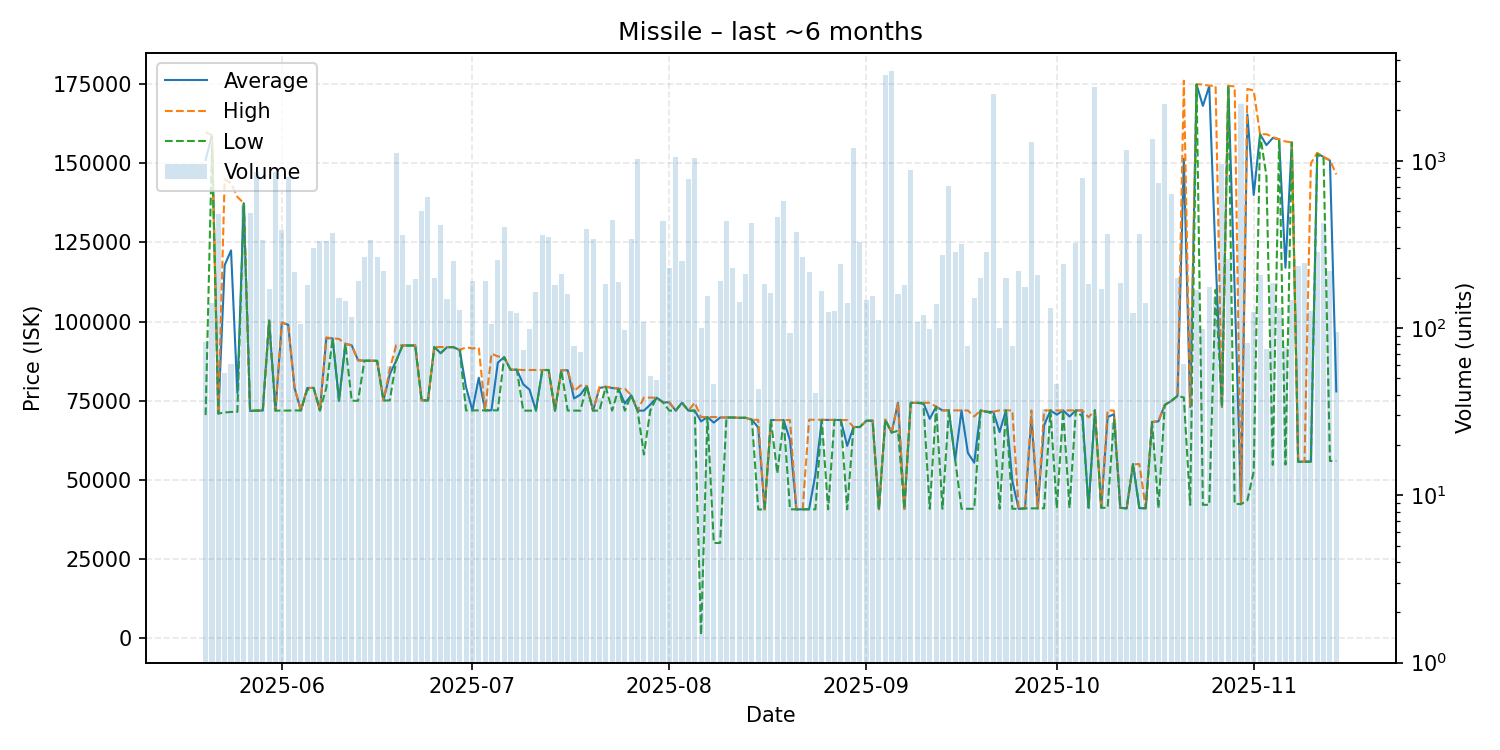

The file beside this chart, header and first rows:
date, average, highest, lowest, order_count, volume
2025-05-20, 151057, 159800, 70450, 11, 82
2025-05-21, 158900, 158900, 155000, 10, 142
2025-05-22, 70930, 70930, 70930, 12, 479
2025-05-23, 117808, 144900, 71270, 9, 54
2025-05-24, 122487, 143800, 71440, 10, 61
2025-05-25, 77444, 139400, 71450, 8, 69
2025-05-26, 137400, 137400, 137400, 12, 545
2025-05-27, 71750, 71760, 71750, 21, 484
2025-05-28, 71860, 71860, 71860, 25, 855
2025-05-29, 71870, 71890, 71860, 23, 336
2025-05-30, 100300, 100400, 100200, 18, 172
2025-05-31, 71860, 71860, 71860, 21, 853
2025-06-01, 99680, 99700, 71860, 24, 388
2025-06-02, 98980, 98990, 71870, 27, 803
2025-06-03, 79010, 79030, 71910, 14, 216
2025-06-04, 71900, 71900, 71900, 10, 105
2025-06-05, 79000, 79020, 78400, 11, 182
2025-06-06, 79040, 79040, 79040, 17, 299
2025-06-07, 71900, 71900, 71900, 19, 332
2025-06-08, 94740, 94980, 79040, 12, 331
2025-06-09, 94690, 94720, 94680, 27, 371
2025-06-10, 74950, 94500, 74950, 14, 151
2025-06-11, 92990, 93000, 92900, 13, 145
2025-06-12, 92470, 92480, 74960, 12, 116
2025-06-13, 87760, 87760, 74970, 11, 192
2025-06-14, 87630, 87630, 87630, 23, 264
2025-06-15, 87630, 87630, 87630, 17, 338
2025-06-16, 87590, 87610, 87580, 21, 267
2025-06-17, 75050, 75050, 75050, 7, 218
2025-06-18, 83388, 85000, 75090, 7, 59
2025-06-19, 87620, 92490, 87610, 22, 1107
2025-06-20, 92440, 92440, 92440, 18, 360
2025-06-21, 92440, 92440, 92440, 21, 181
2025-06-22, 92440, 92445, 92420, 25, 197
2025-06-23, 75130, 75130, 75130, 15, 500
2025-06-24, 75070, 75070, 75070, 13, 603
2025-06-25, 91950, 91950, 91950, 10, 200
2025-06-26, 90000, 91950, 90000, 14, 414
2025-06-27, 91910, 91910, 91910, 17, 150
2025-06-28, 91910, 91910, 91910, 11, 253
2025-06-29, 91000, 91000, 91000, 12, 129
2025-06-30, 79222, 91880, 71920, 5, 41
2025-07-01, 71940, 91500, 71940, 14, 192
2025-07-02, 82258, 91730, 71930, 6, 46
2025-07-03, 71940, 71940, 71940, 14, 190
2025-07-04, 71960, 89860, 71950, 14, 105
2025-07-05, 87000, 88980, 71950, 12, 255
2025-07-06, 88780, 88780, 88780, 11, 404
2025-07-07, 84780, 84780, 84780, 19, 126
2025-07-08, 84790, 84790, 84790, 11, 123
2025-07-09, 80184, 84690, 71850, 8, 74
2025-07-10, 78462, 84680, 71850, 9, 99
2025-07-11, 71870, 84680, 71850, 18, 164
2025-07-12, 84690, 84690, 84690, 25, 360
2025-07-13, 84690, 84690, 84690, 18, 352
2025-07-14, 71860, 71860, 71850, 15, 180
2025-07-15, 84650, 84650, 84650, 14, 211
2025-07-16, 84600, 84600, 71880, 17, 159
2025-07-17, 75696, 78000, 71850, 13, 78
2025-07-18, 76901, 79790, 71850, 14, 72
... 119 more rows
